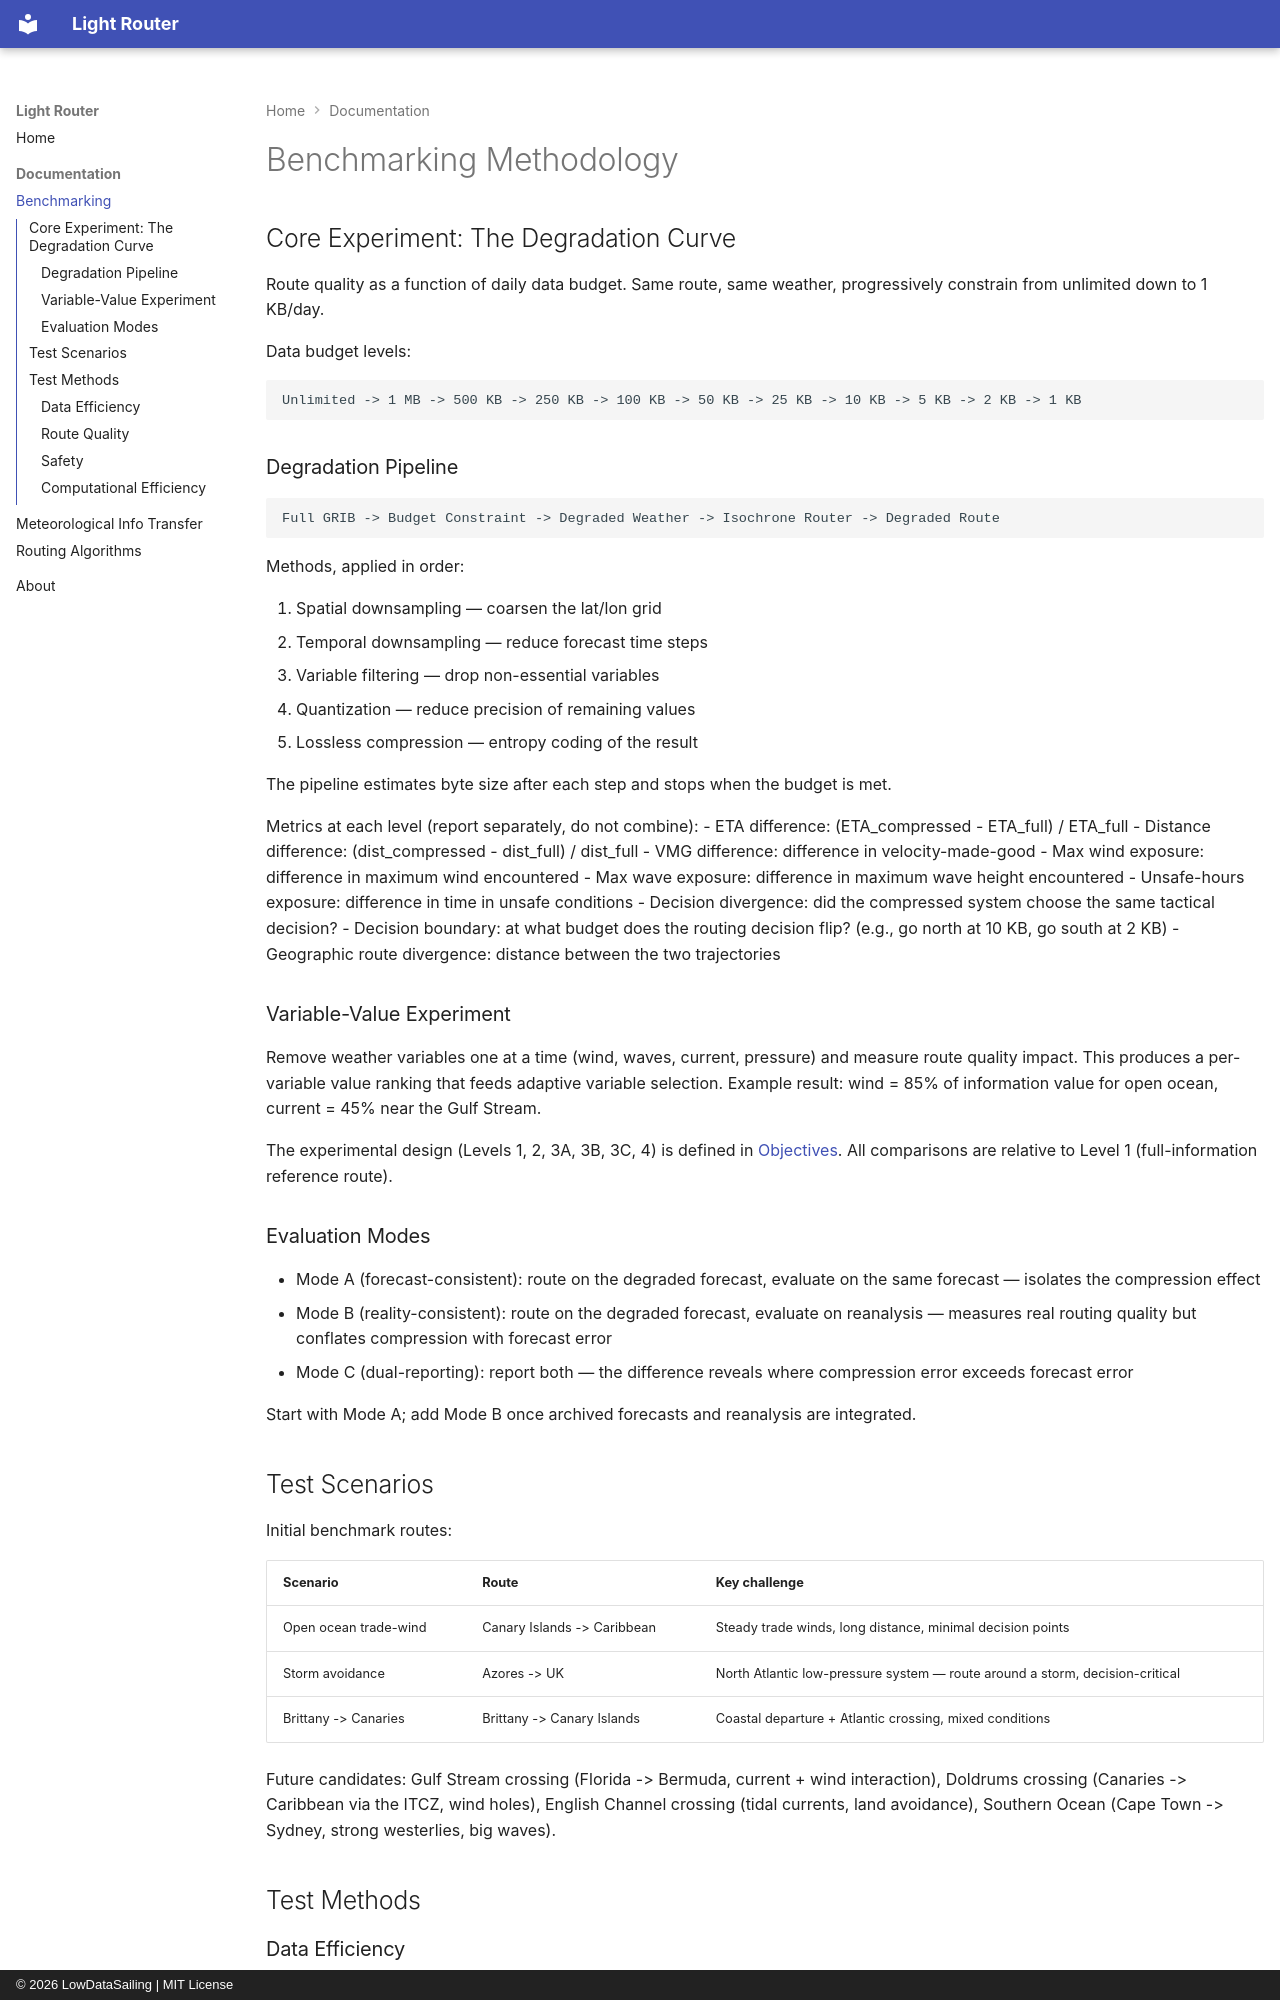

repository: LowDataSailing/Light-Router · page: benchmarking/index.html · generator: mkdocs · copyright: © 2026 LowDataSailing | MIT License

# Benchmarking Methodology

## Core Experiment: The Degradation Curve

Route quality as a function of daily data budget. Same route, same weather, progressively constrain from unlimited down to 1 KB/day.

Data budget levels:

```
Unlimited -> 1 MB -> 500 KB -> 250 KB -> 100 KB -> 50 KB -> 25 KB -> 10 KB -> 5 KB -> 2 KB -> 1 KB
```

### Degradation Pipeline

```
Full GRIB -> Budget Constraint -> Degraded Weather -> Isochrone Router -> Degraded Route
```

Methods, applied in order:

1. Spatial downsampling — coarsen the lat/lon grid
2. Temporal downsampling — reduce forecast time steps
3. Variable filtering — drop non-essential variables
4. Quantization — reduce precision of remaining values
5. Lossless compression — entropy coding of the result

The pipeline estimates byte size after each step and stops when the budget is met.

Metrics at each level (report separately, do not combine):
- ETA difference: (ETA_compressed - ETA_full) / ETA_full
- Distance difference: (dist_compressed - dist_full) / dist_full
- VMG difference: difference in velocity-made-good
- Max wind exposure: difference in maximum wind encountered
- Max wave exposure: difference in maximum wave height encountered
- Unsafe-hours exposure: difference in time in unsafe conditions
- Decision divergence: did the compressed system choose the same tactical decision?
- Decision boundary: at what budget does the routing decision flip? (e.g., go north at 10 KB, go south at 2 KB)
- Geographic route divergence: distance between the two trajectories

### Variable-Value Experiment

Remove weather variables one at a time (wind, waves, current, pressure) and measure route quality impact. This produces a per-variable value ranking that feeds adaptive variable selection. Example result: wind = 85% of information value for open ocean, current = 45% near the Gulf Stream.

The experimental design (Levels 1, 2, 3A, 3B, 3C, 4) is defined in [Objectives](objectives.md). All comparisons are relative to Level 1 (full-information reference route).

### Evaluation Modes

- Mode A (forecast-consistent): route on the degraded forecast, evaluate on the same forecast — isolates the compression effect
- Mode B (reality-consistent): route on the degraded forecast, evaluate on reanalysis — measures real routing quality but conflates compression with forecast error
- Mode C (dual-reporting): report both — the difference reveals where compression error exceeds forecast error

Start with Mode A; add Mode B once archived forecasts and reanalysis are integrated.

## Test Scenarios

Initial benchmark routes:

| Scenario | Route | Key challenge |
|----------|-------|---------------|
| Open ocean trade-wind | Canary Islands -> Caribbean | Steady trade winds, long distance, minimal decision points |
| Storm avoidance | Azores -> UK | North Atlantic low-pressure system — route around a storm, decision-critical |
| Brittany -> Canaries | Brittany -> Canary Islands | Coastal departure + Atlantic crossing, mixed conditions |

Future candidates: Gulf Stream crossing (Florida -> Bermuda, current + wind interaction), Doldrums crossing (Canaries -> Caribbean via the ITCZ, wind holes), English Channel crossing (tidal currents, land avoidance), Southern Ocean (Cape Town -> Sydney, strong westerlies, big waves).

## Test Methods
